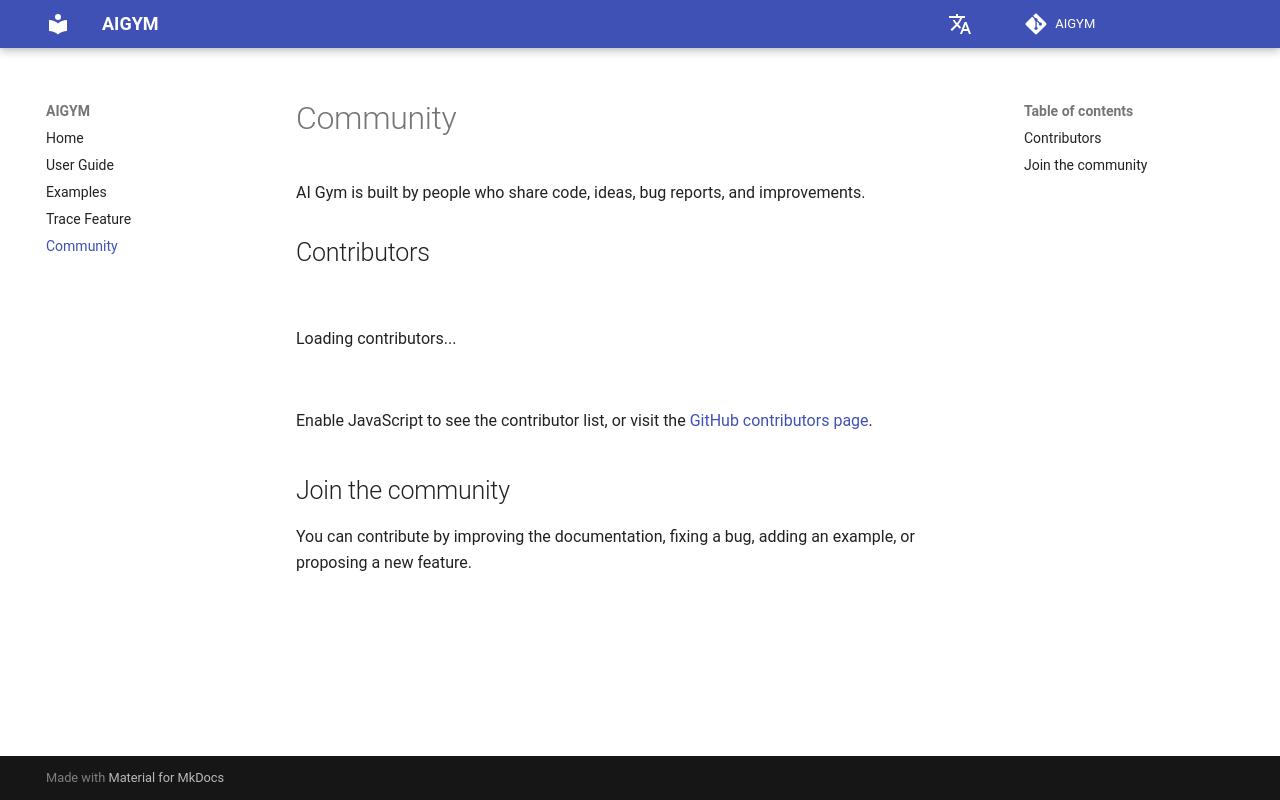

repository: Insper/ai_gym · page: community/index.html · generator: mkdocs

# Community

AI Gym is built by people who share code, ideas, bug reports, and
improvements.

## Contributors

<div id="contributors" class="contributors" aria-live="polite">
  <p class="contributors__status">Loading contributors...</p>
</div>

<noscript>
  Enable JavaScript to see the contributor list, or visit the
  <a href="https://github.com/Insper/ai_gym/graphs/contributors">GitHub contributors page</a>.
</noscript>

## Join the community

You can contribute by improving the documentation, fixing a bug, adding an
example, or proposing a new feature.
